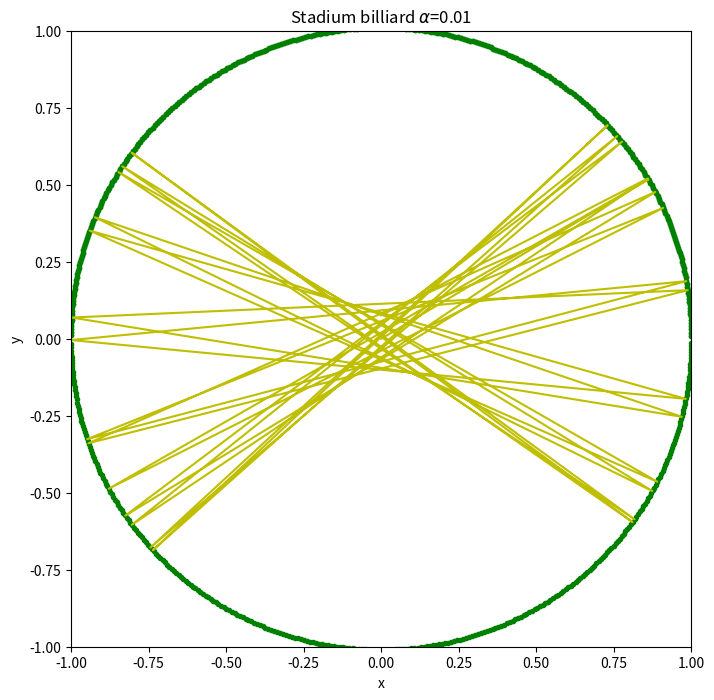

Write the Python code that produced this figure.
import matplotlib.pyplot as plt
import numpy as np
class billiard_circle():
    def __init__(self,x_0,y_0,vx_0,vy_0,N,dt):
        self.x_0 = x_0
        self.y_0 = y_0
        self.vx_0 = vx_0
        self.vy_0 = vy_0
        self.N = N
        self.dt = dt
    def motion_calculate(self):
        self.x = []
        self.y = []
        self.vx = []
        self.vy = []
        self.t = [0]
        self.x.append(self.x_0)
        self.y.append(self.y_0)
        self.vx.append(self.vx_0)
        self.vy.append(self.vy_0)
        for i in range(1,self.N):
            self.x.append(self.x[i - 1] + self.vx[i - 1]*self.dt)
            self.y.append(self.y[i - 1] + self.vy[i - 1]*self.dt)
            self.vx.append(self.vx[i - 1])
            self.vy.append(self.vy[i - 1])
            if (np.sqrt( self.x[i]**2+(self.y[i]-0.01)**2 ) > 1.0) and self.y[i]>0.01:
                self.x[i],self.y[i] = self.correct('np.sqrt(x**2+(y-0.01)**2) < 1.0',self.x[i - 1], self.y[i - 1], self.vx[i - 1], self.vy[i - 1])
                self.vx[i],self.vy[i] = self.reflect1(self.x[i],self.y[i],self.vx[i - 1], self.vy[i - 1])
            elif (np.sqrt( self.x[i]**2+(self.y[i]+0.01)**2 ) > 1.0) and self.y[i]<-0.01:
                self.x[i],self.y[i] = self.correct('np.sqrt(x**2+(y+0.01)**2) < 1.0',self.x[i - 1], self.y[i - 1], self.vx[i - 1], self.vy[i - 1])
                self.vx[i],self.vy[i] = self.reflect2(self.x[i],self.y[i],self.vx[i - 1], self.vy[i - 1])
            elif (self.x[i] < -1.0) and self.y[i]>-0.01 and self.y[i]<0.01:
                self.x[i],self.y[i] = self.correct('x>-1.0',self.x[i - 1], self.y[i - 1], self.vx[i - 1], self.vy[i - 1])
                self.vx[i] = - self.vx[i]
            elif (self.x[i] > 1.0) and self.y[i]>-0.01 and self.y[i]<0.01:
                self.x[i],self.y[i] = self.correct('x<1.0',self.x[i - 1], self.y[i - 1], self.vx[i - 1], self.vy[i - 1])
                self.vx[i] = - self.vx[i]
            self.t.append(self.t[i - 1] + self.dt)
              
        return self.x, self.y
        
    def correct(self,condition,x,y,vx,vy):
        vx_c = vx/100.0
        vy_c = vy/100.0
        while eval(condition):
            x = x + vx_c*self.dt
            y = y + vy_c*self.dt
        return x-vx_c*self.dt,y-vy_c*self.dt    
    def reflect1(self,x,y,vx,vy):
        module = np.sqrt(x**2+(y-0.01)**2)  ### normalization
        x = x/module
        y = (y-0.01)/module+0.01
        v = np.sqrt(vx**2+vy**2)
        cos1 = (vx*x+vy*(y-0.01))/v
        cos2 = (vx*(y-0.01)-vy*x)/v
        vt = -v*cos1
        vc = v*cos2 
        vx_n = vt*x+vc*(y-0.01)
        vy_n = vt*(y-0.01)-vc*x
        return vx_n,vy_n
    
    def reflect2(self,x,y,vx,vy):
        module = np.sqrt(x**2+(y+0.01)**2)  ### normalization
        x = x/module
        y = (y+0.01)/module-0.01
        v = np.sqrt(vx**2+vy**2)
        cos1 = (vx*x+vy*(y+0.01))/v
        cos2 = (vx*(y+0.01)-vy*x)/v
        vt = -v*cos1
        vc = v*cos2 
        vx_n = vt*x+vc*(y+0.01)
        vy_n = vt*(y+0.01)-vc*x
        return vx_n,vy_n
        
    def plot(self):
        plt.figure(figsize = (8,8))
        plt.xlim(-1,1)
        plt.ylim(-1,1)
        plt.xlabel('x')
        plt.ylabel('y')
        plt.title('Stadium billiard $\\alpha$=0.01')
        self.plot_boundary()
        plt.plot(self.x,self.y,'y')
        #plt.savefig('chapter3_3.31.png',dpi = 144)
        plt.show()
                
    def plot_boundary(self):
        theta = 0
        x = []
        y = []
        while theta < np.pi:
            x.append(np.cos(theta))
            y.append(np.sin(theta)+0.01)
            theta+= 0.01
        plt.plot(x,y,'g.')
        while theta > np.pi and theta< 2*np.pi:
            x.append(np.cos(theta))
            y.append(np.sin(theta)-0.01)
            theta+= 0.01
        plt.plot(x,y,'g.')

A=billiard_circle(0,0,1,0.6,5000,0.01)
A.motion_calculate()
A.plot()
